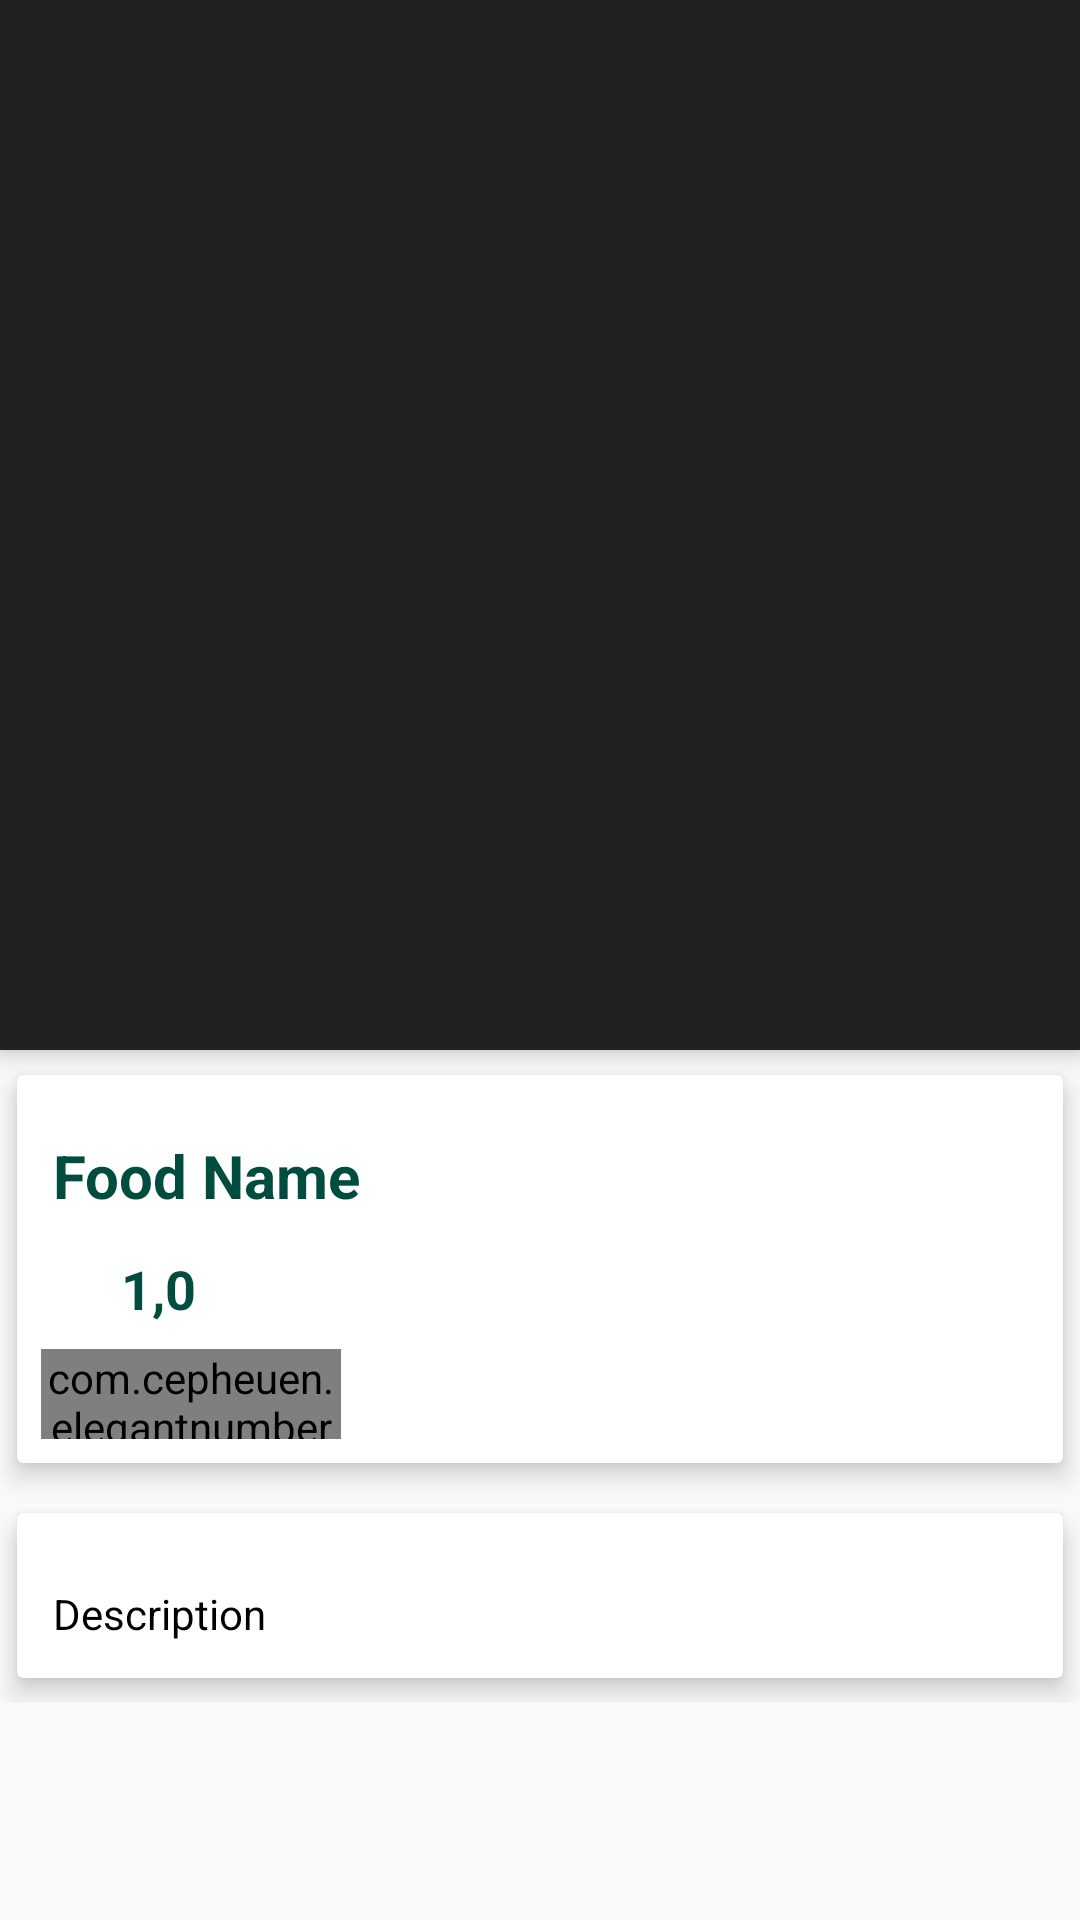

This screen was rendered from an Android layout file. Write that file and the resources it references.
<!-- AndroidManifest.xml: application theme AppTheme -->
<!-- res/layout/activity_food_detail.xml -->
<?xml version="1.0" encoding="utf-8"?>
<android.support.design.widget.CoordinatorLayout xmlns:android="http://schemas.android.com/apk/res/android"
    xmlns:app="http://schemas.android.com/apk/res-auto"
    xmlns:tools="http://schemas.android.com/tools"
    android:layout_width="match_parent"
    android:layout_height="match_parent"
    tools:context=".FoodDetail">
    <android.support.design.widget.AppBarLayout
        android:id="@+id/app_bar_layout"
        android:layout_width="match_parent"
        android:layout_height="wrap_content"
        android:theme="@style/Theme.AppCompat.DayNight.DarkActionBar"
        android:fitsSystemWindows="true"
        >
     <android.support.design.widget.CollapsingToolbarLayout
         android:id="@+id/collasing"
         android:layout_width="match_parent"
         android:layout_height="350dp"
         android:fitsSystemWindows="true"
         app:layout_scrollFlags="scroll|exitUntilCollapsed"
         app:contentScrim="#0e0d0e"
         app:expandedTitleTextAppearance="@android:color/transparent"
         >
 <ImageView
     android:id="@+id/img_food"
     android:contentDescription="@null"
     android:layout_width="match_parent"
     android:layout_height="match_parent"
     android:scaleType="centerCrop"
     app:layout_collapseMode="parallax"
     />
  <android.support.v7.widget.Toolbar
      android:id="@+id/toolbar"
      android:title ="Food Name"
      android:layout_width="match_parent"
      android:layout_height="wrap_content"
      app:popupTheme="@style/ThemeOverlay.AppCompat.Light"
      app:layout_collapseMode="parallax"
       />
     </android.support.design.widget.CollapsingToolbarLayout>
    </android.support.design.widget.AppBarLayout>
    <android.support.design.widget.FloatingActionButton
        android:id="@+id/btnCart"
        android:src="@drawable/ic_shopping_cart_black_24dp"
        android:backgroundTint="@android:color/white"
        android:layout_width="wrap_content"
        android:layout_height="wrap_content"
        app:elevation="6dp"
        app:pressedTranslationZ="12dp"
        app:layout_anchor="@id/app_bar_layout"
        app:layout_anchorGravity="bottom|right|end"
        app:useCompatPadding="true"
        />
    <android.support.v4.widget.NestedScrollView
        android:id="@+id/nestedScrolView"
        android:clipToPadding="false"
        android:layout_width="match_parent"
        android:layout_height="match_parent"
        app:layout_behavior="@string/appbar_scrolling_view_behavior"
        >
        <LinearLayout
            android:orientation="vertical"
            android:layout_width="match_parent"
            android:layout_height="wrap_content">
         <android.support.v7.widget.CardView
             android:layout_width="match_parent"
             android:layout_height="wrap_content"
             app:cardElevation="5dp"
             app:cardUseCompatPadding="true"
         >
         <LinearLayout
             android:orientation="vertical"
             android:layout_width="match_parent"
             android:layout_height="wrap_content">
         <TextView
             android:id="@+id/food_name"
             android:layout_marginTop="8dp"
             android:padding="12dp"
             android:text="Food Name"
             android:textColor="@color/colorPrimary"
             android:textSize="20sp"
             android:textStyle="bold"
             android:layout_width="wrap_content"
             android:layout_height="wrap_content" />
         <LinearLayout
                 android:id="@+id/layout_price"
                 android:orientation="horizontal"
                 android:layout_width="match_parent"
                 android:layout_height="wrap_content">
                 <ImageView
                     android:src="@drawable/ic_attach_money_black_24dp"
                     android:layout_weight="1"
                     android:layout_width="0dp"
                     android:layout_height="wrap_content" />
                 <TextView
                     android:id="@+id/food_price"
                     android:text="1,0"
                     android:textColor="@color/colorPrimary"
                     android:textSize="18sp"
                     android:textStyle="bold"
                     android:layout_weight="9"
                     android:layout_width="0dp"
                     android:layout_height="wrap_content" />
             </LinearLayout>
         <com.cepheuen.elegantnumberbutton.view.ElegantNumberButton
             android:layout_width="100dp"
             android:layout_height="30dp"
             android:id="@+id/number_button"
             android:layout_marginTop="8dp"
             android:layout_marginLeft="8dp"
             android:layout_marginBottom="8dp"
             app:textSize="8sp"
             app:backGroundColor="@color/colorAccent"
             app:initialNumber="1"
             app:finalNumber="20"
             />
         </LinearLayout>



         </android.support.v7.widget.CardView>
         <android.support.v7.widget.CardView
             app:cardUseCompatPadding="true"
             app:cardElevation="5dp"
             android:layout_width="match_parent"
             android:layout_height="wrap_content">
             <TextView
                 android:id="@+id/food_description"
                 android:lineSpacingMultiplier="1.5"
                 android:padding="12dp"
                 android:textColor="@android:color/black"
                 android:textSize="14sp"
                 android:layout_marginTop="12dp"
                 android:text="Description"
                 android:layout_width="wrap_content"
                 android:layout_height="wrap_content" />


         </android.support.v7.widget.CardView>
        </LinearLayout>

    </android.support.v4.widget.NestedScrollView>

</android.support.design.widget.CoordinatorLayout>
<!-- resources referenced by this layout -->
<resources>
  <color name="colorAccent">#39796b</color>
  <color name="colorPrimary">#004d40</color>
  <style name="AppTheme" parent="Theme.AppCompat.Light.NoActionBar">
          
          <item name="colorPrimary">@color/colorPrimary</item>
          <item name="colorPrimaryDark">@color/colorPrimaryDark</item>
          <item name="colorAccent">@color/colorAccent</item>
      </style>
  <color name="colorPrimaryDark">#00251a</color>
</resources>
